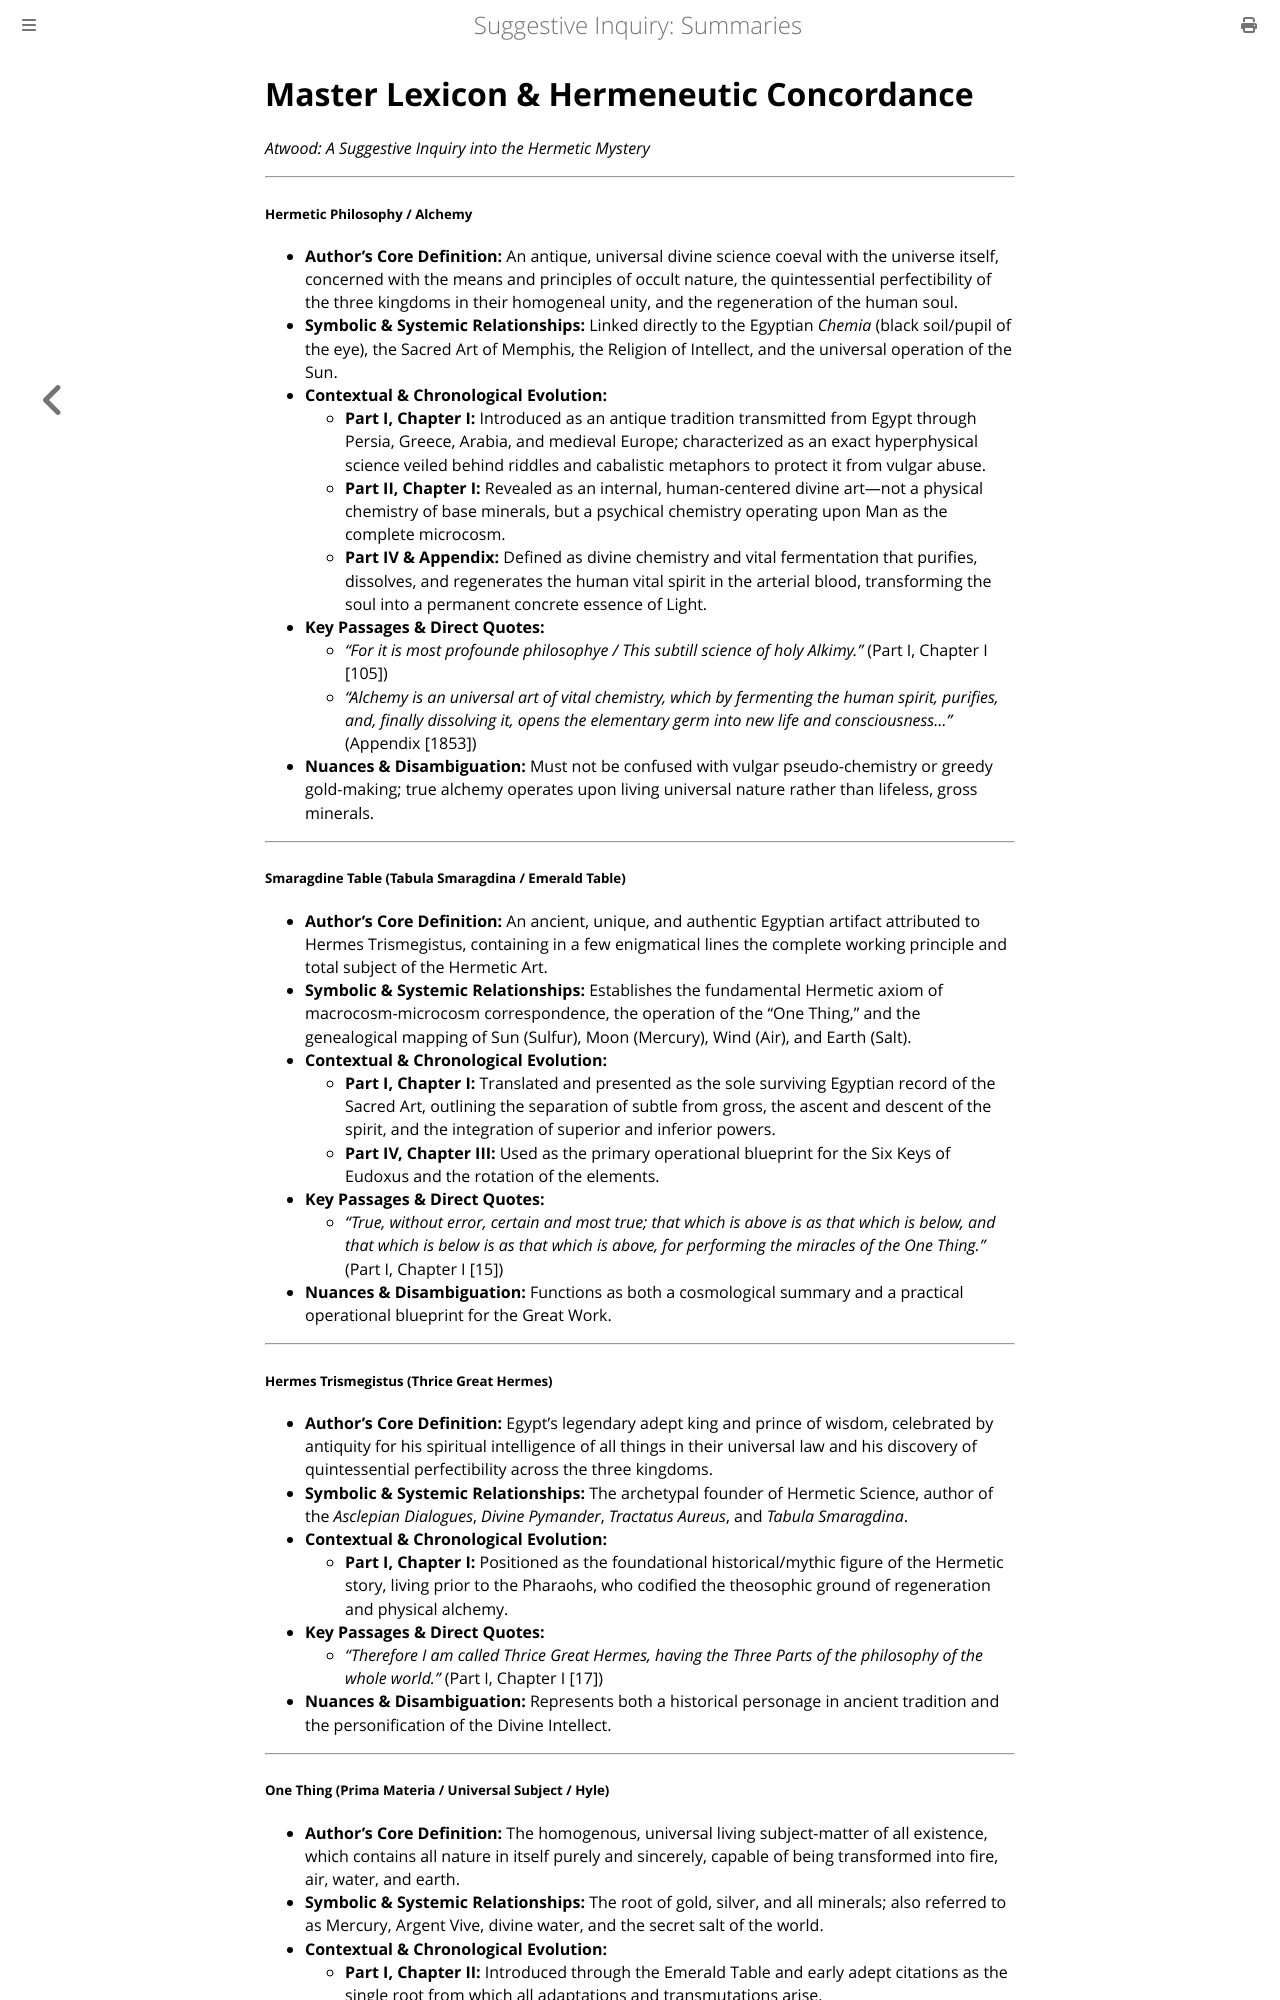

repository: elana-voss/suggestive-inquiry · page: 22_Extract_Master_Lexicon.html · generator: mdbook

# Master Lexicon & Hermeneutic Concordance
*Atwood: A Suggestive Inquiry into the Hermetic Mystery*

---

##### Hermetic Philosophy / Alchemy
* **Author's Core Definition:** An antique, universal divine science coeval with the universe itself, concerned with the means and principles of occult nature, the quintessential perfectibility of the three kingdoms in their homogeneal unity, and the regeneration of the human soul.
* **Symbolic & Systemic Relationships:** Linked directly to the Egyptian *Chemia* (black soil/pupil of the eye), the Sacred Art of Memphis, the Religion of Intellect, and the universal operation of the Sun.
* **Contextual & Chronological Evolution:**
  * **Part I, Chapter I:** Introduced as an antique tradition transmitted from Egypt through Persia, Greece, Arabia, and medieval Europe; characterized as an exact hyperphysical science veiled behind riddles and cabalistic metaphors to protect it from vulgar abuse.
  * **Part II, Chapter I:** Revealed as an internal, human-centered divine art—not a physical chemistry of base minerals, but a psychical chemistry operating upon Man as the complete microcosm.
  * **Part IV & Appendix:** Defined as divine chemistry and vital fermentation that purifies, dissolves, and regenerates the human vital spirit in the arterial blood, transforming the soul into a permanent concrete essence of Light.
* **Key Passages & Direct Quotes:**
  * *"For it is most profounde philosophye / This subtill science of holy Alkimy."* (Part I, Chapter I [105])
  * *"Alchemy is an universal art of vital chemistry, which by fermenting the human spirit, purifies, and, finally dissolving it, opens the elementary germ into new life and consciousness..."* (Appendix [1853])
* **Nuances & Disambiguation:** Must not be confused with vulgar pseudo-chemistry or greedy gold-making; true alchemy operates upon living universal nature rather than lifeless, gross minerals.

---

##### Smaragdine Table (Tabula Smaragdina / Emerald Table)
* **Author's Core Definition:** An ancient, unique, and authentic Egyptian artifact attributed to Hermes Trismegistus, containing in a few enigmatical lines the complete working principle and total subject of the Hermetic Art.
* **Symbolic & Systemic Relationships:** Establishes the fundamental Hermetic axiom of macrocosm-microcosm correspondence, the operation of the "One Thing," and the genealogical mapping of Sun (Sulfur), Moon (Mercury), Wind (Air), and Earth (Salt).
* **Contextual & Chronological Evolution:**
  * **Part I, Chapter I:** Translated and presented as the sole surviving Egyptian record of the Sacred Art, outlining the separation of subtle from gross, the ascent and descent of the spirit, and the integration of superior and inferior powers.
  * **Part IV, Chapter III:** Used as the primary operational blueprint for the Six Keys of Eudoxus and the rotation of the elements.
* **Key Passages & Direct Quotes:**
  * *"True, without error, certain and most true; that which is above is as that which is below, and that which is below is as that which is above, for performing the miracles of the One Thing."* (Part I, Chapter I [15])
* **Nuances & Disambiguation:** Functions as both a cosmological summary and a practical operational blueprint for the Great Work.

---

##### Hermes Trismegistus (Thrice Great Hermes)
* **Author's Core Definition:** Egypt's legendary adept king and prince of wisdom, celebrated by antiquity for his spiritual intelligence of all things in their universal law and his discovery of quintessential perfectibility across the three kingdoms.
* **Symbolic & Systemic Relationships:** The archetypal founder of Hermetic Science, author of the *Asclepian Dialogues*, *Divine Pymander*, *Tractatus Aureus*, and *Tabula Smaragdina*.
* **Contextual & Chronological Evolution:**
  * **Part I, Chapter I:** Positioned as the foundational historical/mythic figure of the Hermetic story, living prior to the Pharaohs, who codified the theosophic ground of regeneration and physical alchemy.
* **Key Passages & Direct Quotes:**
  * *"Therefore I am called Thrice Great Hermes, having the Three Parts of the philosophy of the whole world."* (Part I, Chapter I [17])
* **Nuances & Disambiguation:** Represents both a historical personage in ancient tradition and the personification of the Divine Intellect.

---
